Labelled photos from "Quantum_Inpired_PSO_Classifcation", an image-classification folder in hm24csb1a20/Quantum_Inpired_PSO_Classifcation. The possible labels are: fog non-smoke, fog smoke, non-smoke, smoke.

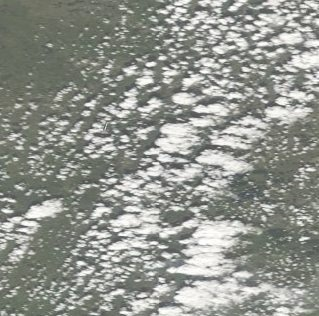
Label: fog non-smoke

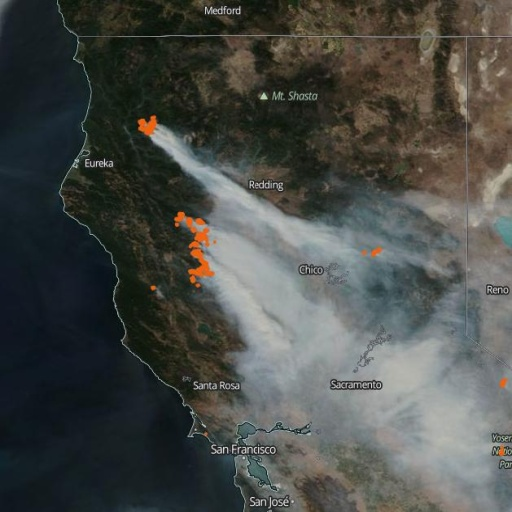
Label: smoke

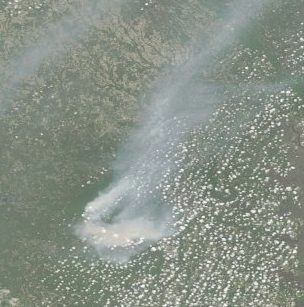
Label: fog smoke

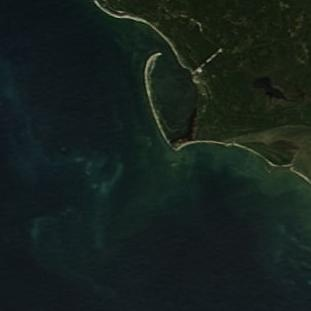
Label: non-smoke

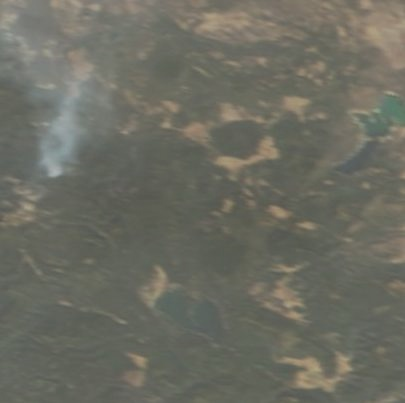
Label: fog smoke

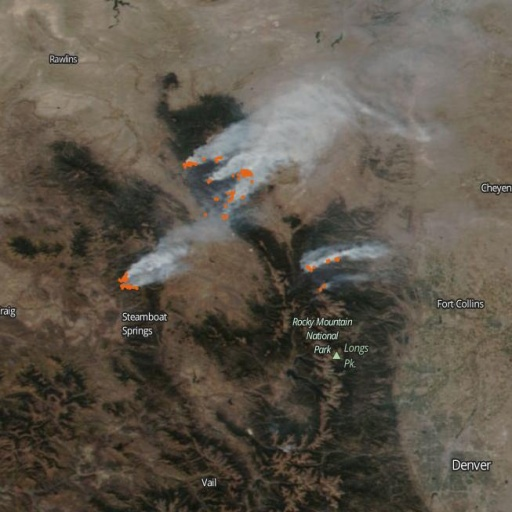
Label: smoke
